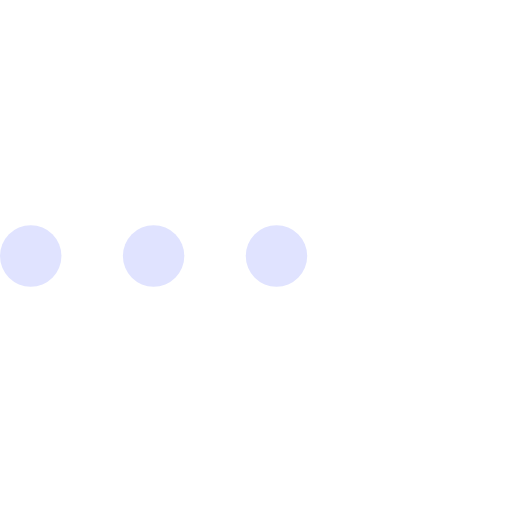
t = 0.00 s
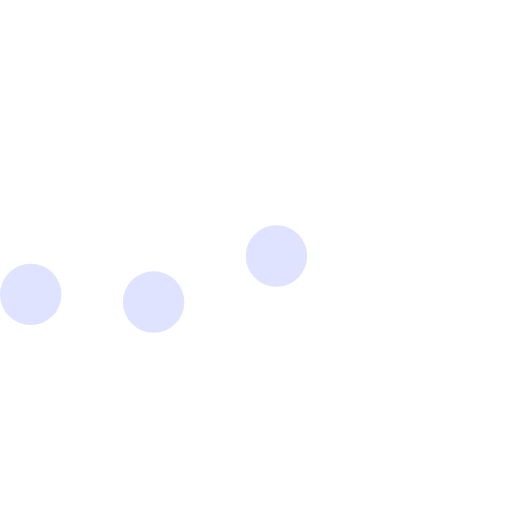
t = 0.23 s
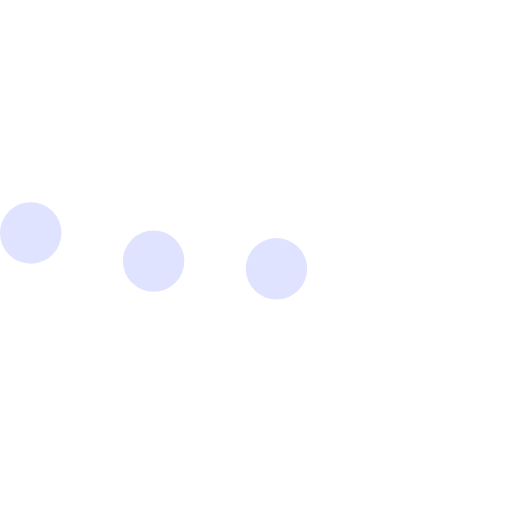
t = 0.43 s
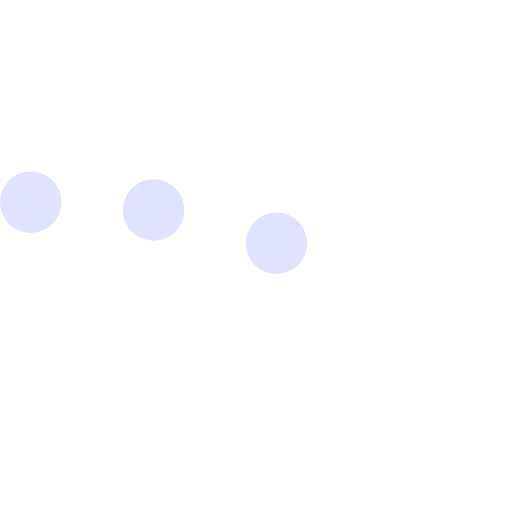
t = 0.68 s
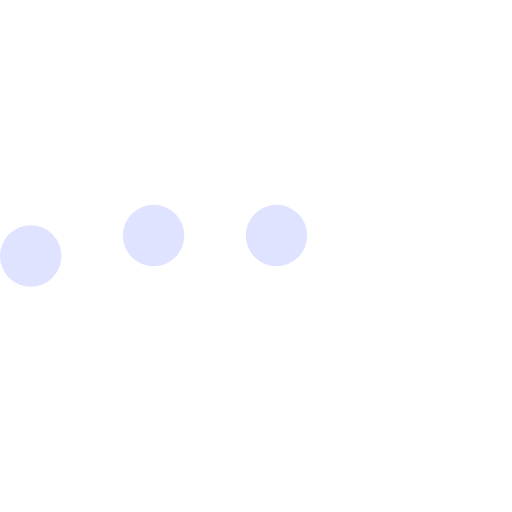
t = 0.85 s
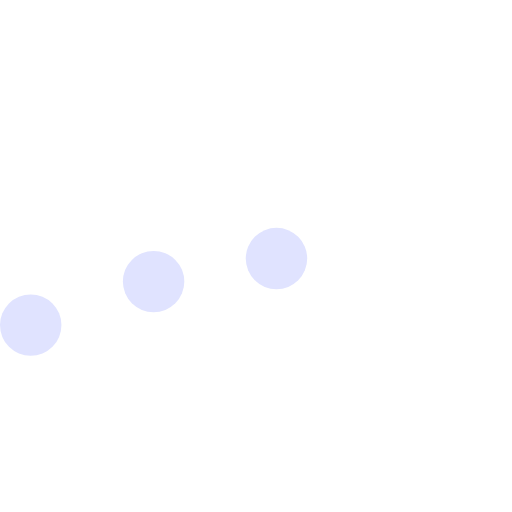
t = 1.08 s

The animated SVG that drew these frames (rendered in a browser with its animation timeline set to each time). Animation: 3 SMIL elements (animateTransform=3); one cycle of 1.30 s, repeats indefinitely.

<svg version="1.1" id="L5" xmlns="http://www.w3.org/2000/svg" xmlns:xlink="http://www.w3.org/1999/xlink" x="0px" y="0px"
  viewBox="0 0 100 100" enable-background="new 0 0 0 0" xml:space="preserve">
  <circle fill="#e0e3ff" stroke="none" cx="6" cy="50" r="6">
    <animateTransform
       attributeName="transform"
       dur="1s"
       type="translate"
       values="0 15 ; 0 -15; 0 15"
       repeatCount="indefinite"
       begin="0.1"/>
  </circle>
  <circle fill="#e0e3ff" stroke="none" cx="30" cy="50" r="6">
    <animateTransform
       attributeName="transform"
       dur="1s"
       type="translate"
       values="0 10 ; 0 -10; 0 10"
       repeatCount="indefinite"
       begin="0.2"/>
  </circle>
  <circle fill="#e0e3ff" stroke="none" cx="54" cy="50" r="6">
    <animateTransform
       attributeName="transform"
       dur="1s"
       type="translate"
       values="0 5 ; 0 -5; 0 5"
       repeatCount="indefinite"
       begin="0.3"/>
  </circle>
</svg>
